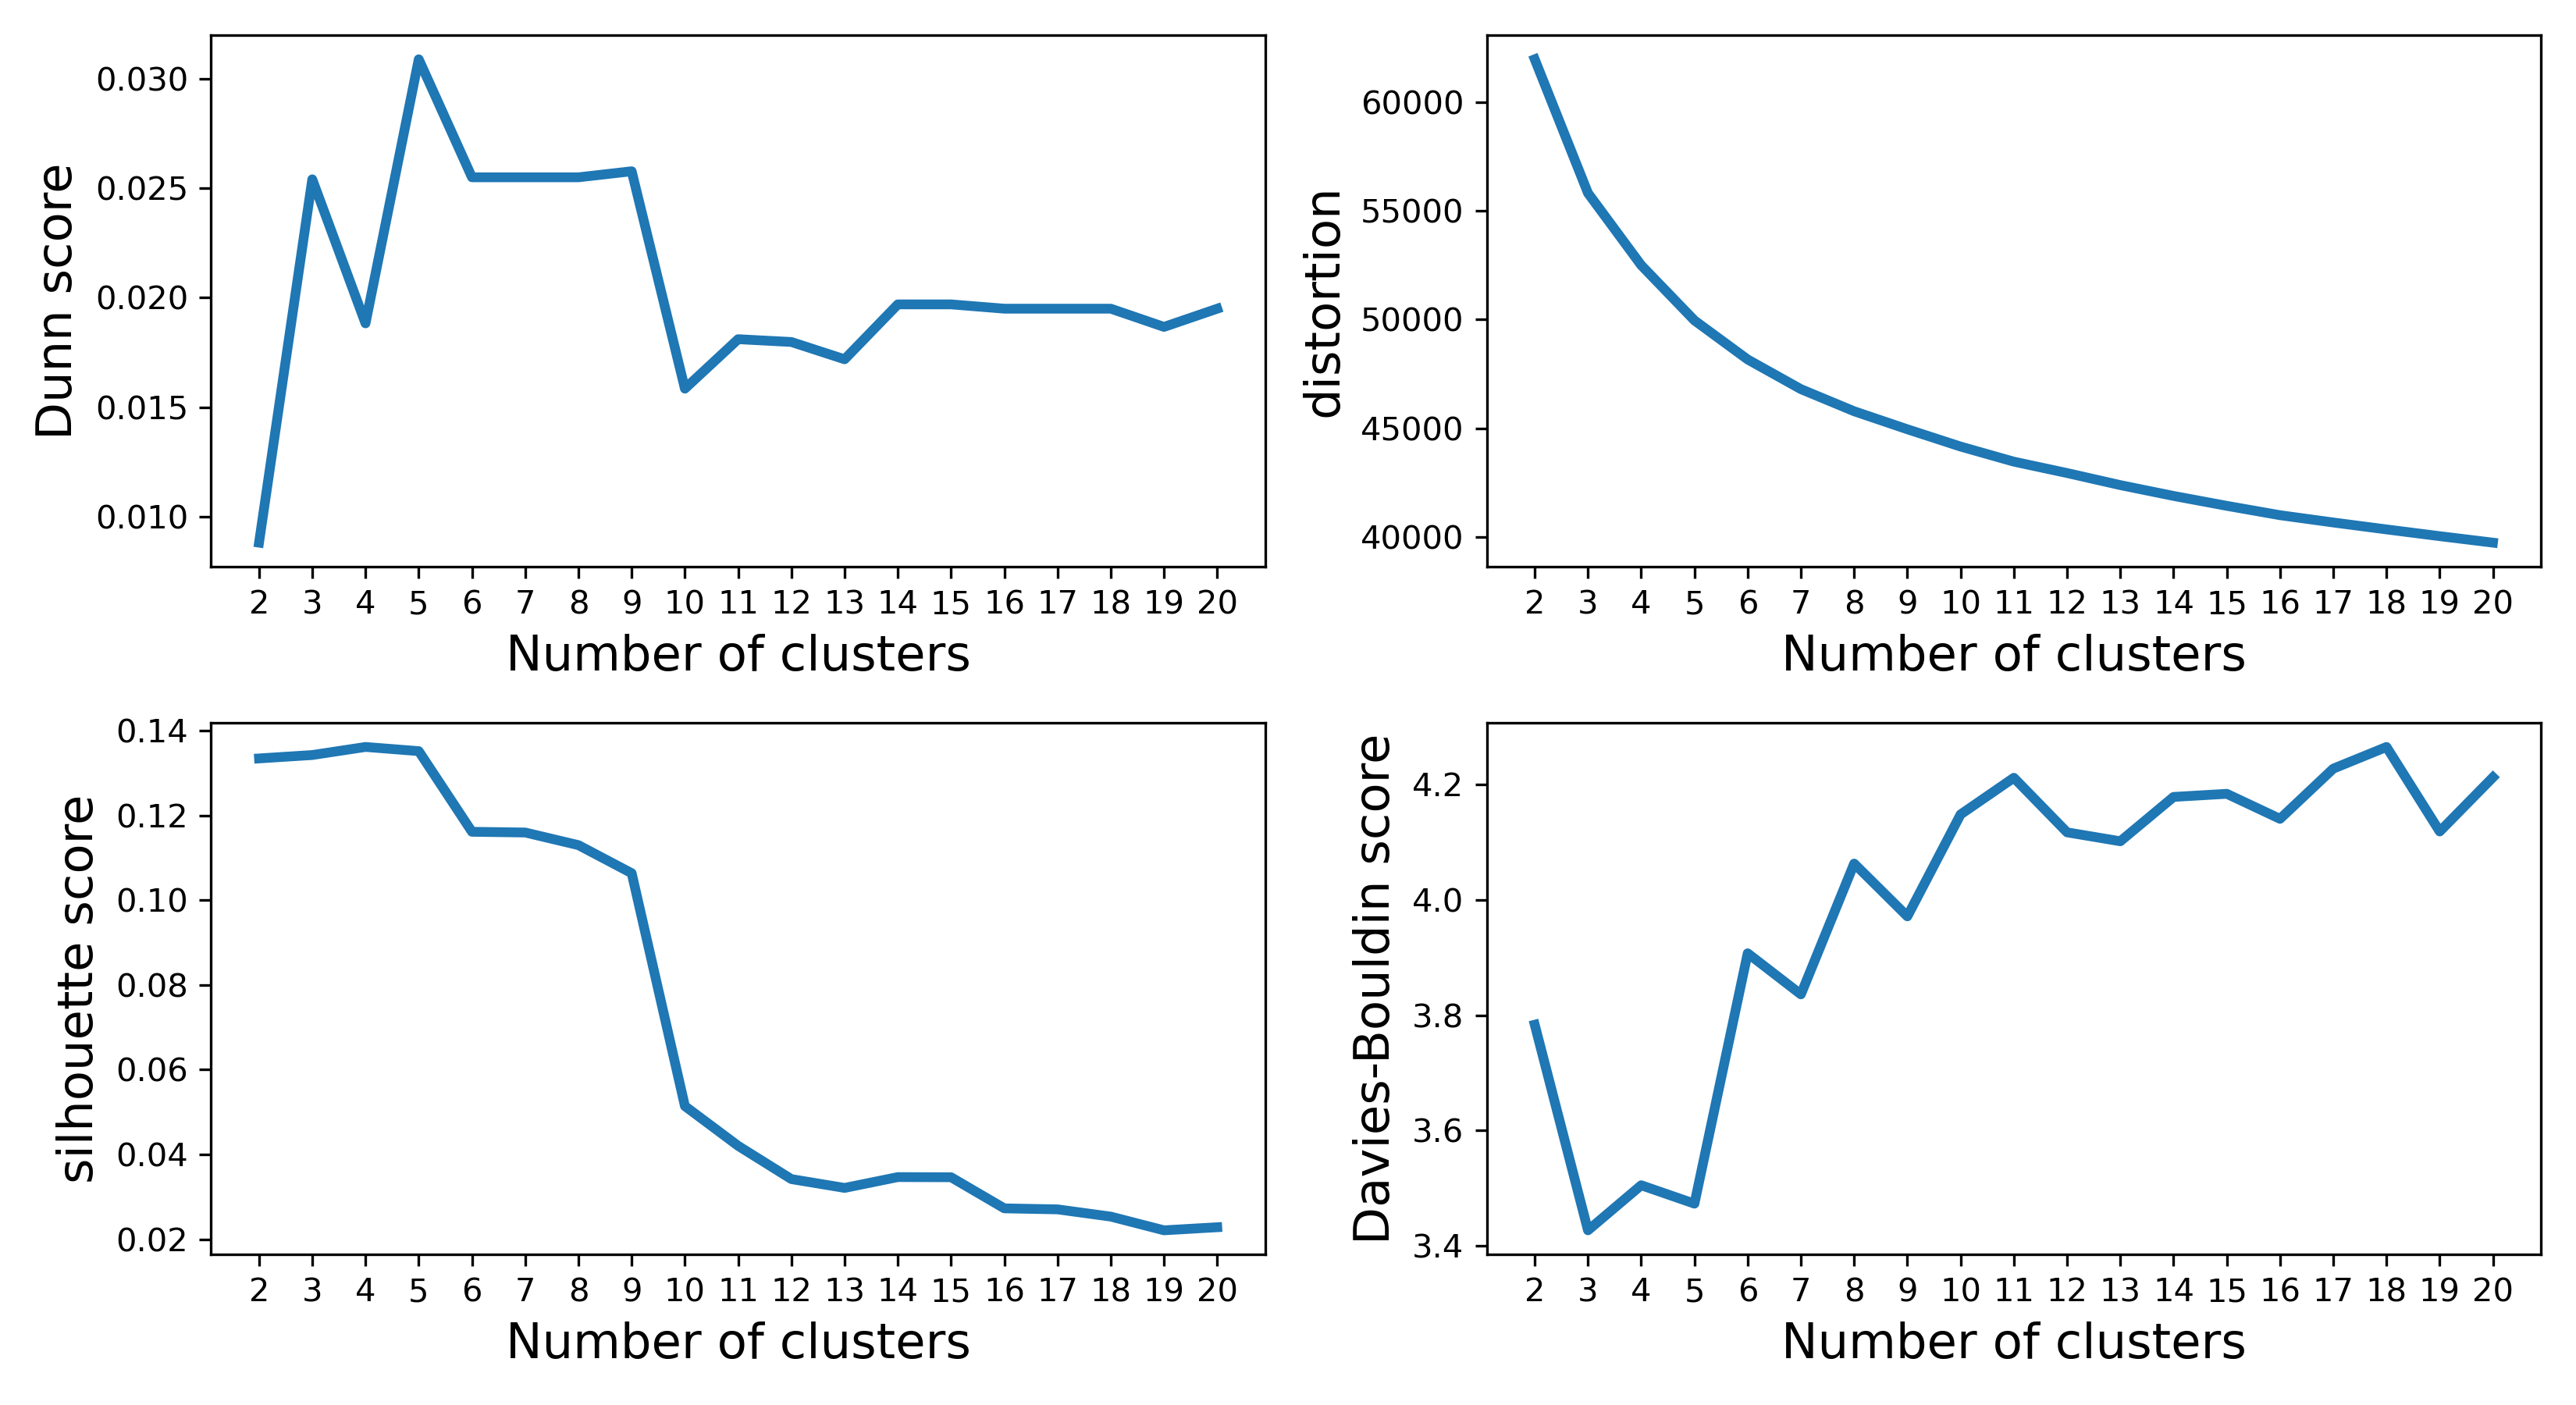

The file beside this chart, header and first rows:
k	Dunn_score	distortion	silhouette_score	Davies-Bouldin_score
2	0.008816	61990	0.1335	3.783
3	0.0254	55828	0.1343	3.427
4	0.01883	52505	0.1362	3.505
5	0.03088	49962	0.1352	3.474
6	0.0255	48163	0.1162	3.907
7	0.0255	46797	0.116	3.836
8	0.0255	45778	0.113	4.063
9	0.02577	44948	0.1064	3.971
10	0.01585	44151	0.05141	4.148
11	0.0181	43457	0.04203	4.211
12	0.01798	42933	0.03418	4.117
13	0.01719	42376	0.0321	4.101
14	0.01969	41878	0.03465	4.178
15	0.01969	41421	0.03461	4.183
16	0.0195	40990	0.02727	4.14
17	0.0195	40655	0.02703	4.227
18	0.0195	40336	0.02532	4.264
19	0.01867	40025	0.02209	4.118
20	0.0195	39726	0.02281	4.212
